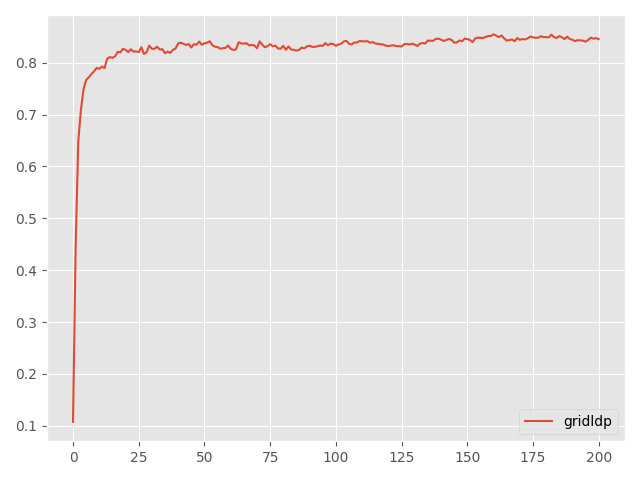

Values plotted in this chart, from the file beside it:
Step, topology, method, lr, clip, sigma, sigma-cor, epsilon, accuracy
0, grid, ldp, 5, 10, 0.08817, 0, 5, 0.1076
5, grid, ldp, 5, 10, 0.08817, 0, 5, 0.4428
10, grid, ldp, 5, 10, 0.08817, 0, 5, 0.648
15, grid, ldp, 5, 10, 0.08817, 0, 5, 0.7083
20, grid, ldp, 5, 10, 0.08817, 0, 5, 0.749
25, grid, ldp, 5, 10, 0.08817, 0, 5, 0.7667
30, grid, ldp, 5, 10, 0.08817, 0, 5, 0.7719
35, grid, ldp, 5, 10, 0.08817, 0, 5, 0.7782
40, grid, ldp, 5, 10, 0.08817, 0, 5, 0.7833
45, grid, ldp, 5, 10, 0.08817, 0, 5, 0.79
50, grid, ldp, 5, 10, 0.08817, 0, 5, 0.7881
55, grid, ldp, 5, 10, 0.08817, 0, 5, 0.7925
60, grid, ldp, 5, 10, 0.08817, 0, 5, 0.7896
65, grid, ldp, 5, 10, 0.08817, 0, 5, 0.8076
70, grid, ldp, 5, 10, 0.08817, 0, 5, 0.8109
75, grid, ldp, 5, 10, 0.08817, 0, 5, 0.8094
80, grid, ldp, 5, 10, 0.08817, 0, 5, 0.8122
85, grid, ldp, 5, 10, 0.08817, 0, 5, 0.8209
90, grid, ldp, 5, 10, 0.08817, 0, 5, 0.8198
95, grid, ldp, 5, 10, 0.08817, 0, 5, 0.8267
100, grid, ldp, 5, 10, 0.08817, 0, 5, 0.8245
105, grid, ldp, 5, 10, 0.08817, 0, 5, 0.8205
110, grid, ldp, 5, 10, 0.08817, 0, 5, 0.8259
115, grid, ldp, 5, 10, 0.08817, 0, 5, 0.8214
120, grid, ldp, 5, 10, 0.08817, 0, 5, 0.8218
125, grid, ldp, 5, 10, 0.08817, 0, 5, 0.8203
130, grid, ldp, 5, 10, 0.08817, 0, 5, 0.8299
135, grid, ldp, 5, 10, 0.08817, 0, 5, 0.8168
140, grid, ldp, 5, 10, 0.08817, 0, 5, 0.8201
145, grid, ldp, 5, 10, 0.08817, 0, 5, 0.8329
150, grid, ldp, 5, 10, 0.08817, 0, 5, 0.827
155, grid, ldp, 5, 10, 0.08817, 0, 5, 0.8266
160, grid, ldp, 5, 10, 0.08817, 0, 5, 0.8309
165, grid, ldp, 5, 10, 0.08817, 0, 5, 0.8254
170, grid, ldp, 5, 10, 0.08817, 0, 5, 0.8261
175, grid, ldp, 5, 10, 0.08817, 0, 5, 0.8183
180, grid, ldp, 5, 10, 0.08817, 0, 5, 0.8214
185, grid, ldp, 5, 10, 0.08817, 0, 5, 0.8189
190, grid, ldp, 5, 10, 0.08817, 0, 5, 0.8247
195, grid, ldp, 5, 10, 0.08817, 0, 5, 0.8272
200, grid, ldp, 5, 10, 0.08817, 0, 5, 0.8371
205, grid, ldp, 5, 10, 0.08817, 0, 5, 0.8385
210, grid, ldp, 5, 10, 0.08817, 0, 5, 0.8365
215, grid, ldp, 5, 10, 0.08817, 0, 5, 0.8342
220, grid, ldp, 5, 10, 0.08817, 0, 5, 0.836
225, grid, ldp, 5, 10, 0.08817, 0, 5, 0.8292
230, grid, ldp, 5, 10, 0.08817, 0, 5, 0.8357
235, grid, ldp, 5, 10, 0.08817, 0, 5, 0.8346
240, grid, ldp, 5, 10, 0.08817, 0, 5, 0.8407
245, grid, ldp, 5, 10, 0.08817, 0, 5, 0.8346
250, grid, ldp, 5, 10, 0.08817, 0, 5, 0.8377
255, grid, ldp, 5, 10, 0.08817, 0, 5, 0.8383
260, grid, ldp, 5, 10, 0.08817, 0, 5, 0.8414
265, grid, ldp, 5, 10, 0.08817, 0, 5, 0.8338
270, grid, ldp, 5, 10, 0.08817, 0, 5, 0.8308
275, grid, ldp, 5, 10, 0.08817, 0, 5, 0.8301
280, grid, ldp, 5, 10, 0.08817, 0, 5, 0.8269
285, grid, ldp, 5, 10, 0.08817, 0, 5, 0.828
290, grid, ldp, 5, 10, 0.08817, 0, 5, 0.8286
295, grid, ldp, 5, 10, 0.08817, 0, 5, 0.833
... 141 more rows
